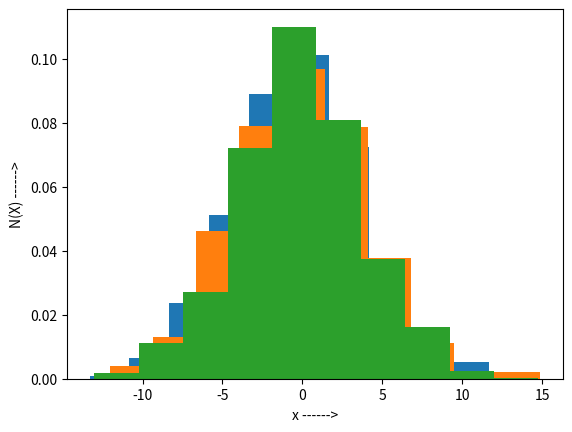

Reproduce this figure in Python.
import numpy as np
import matplotlib.pyplot as plt
for i in range(3):
    normal = np.random.normal(0,4,1000)
    plt.ylabel("N(X) ------>")
    plt.xlabel("x ------>")
    plt.hist(normal, density=True)
    np.savetxt("Normal_Dataset" + str(i), normal)
    plt.savefig('Nhistogram'+str(i)+'.png')
    plt.show()
